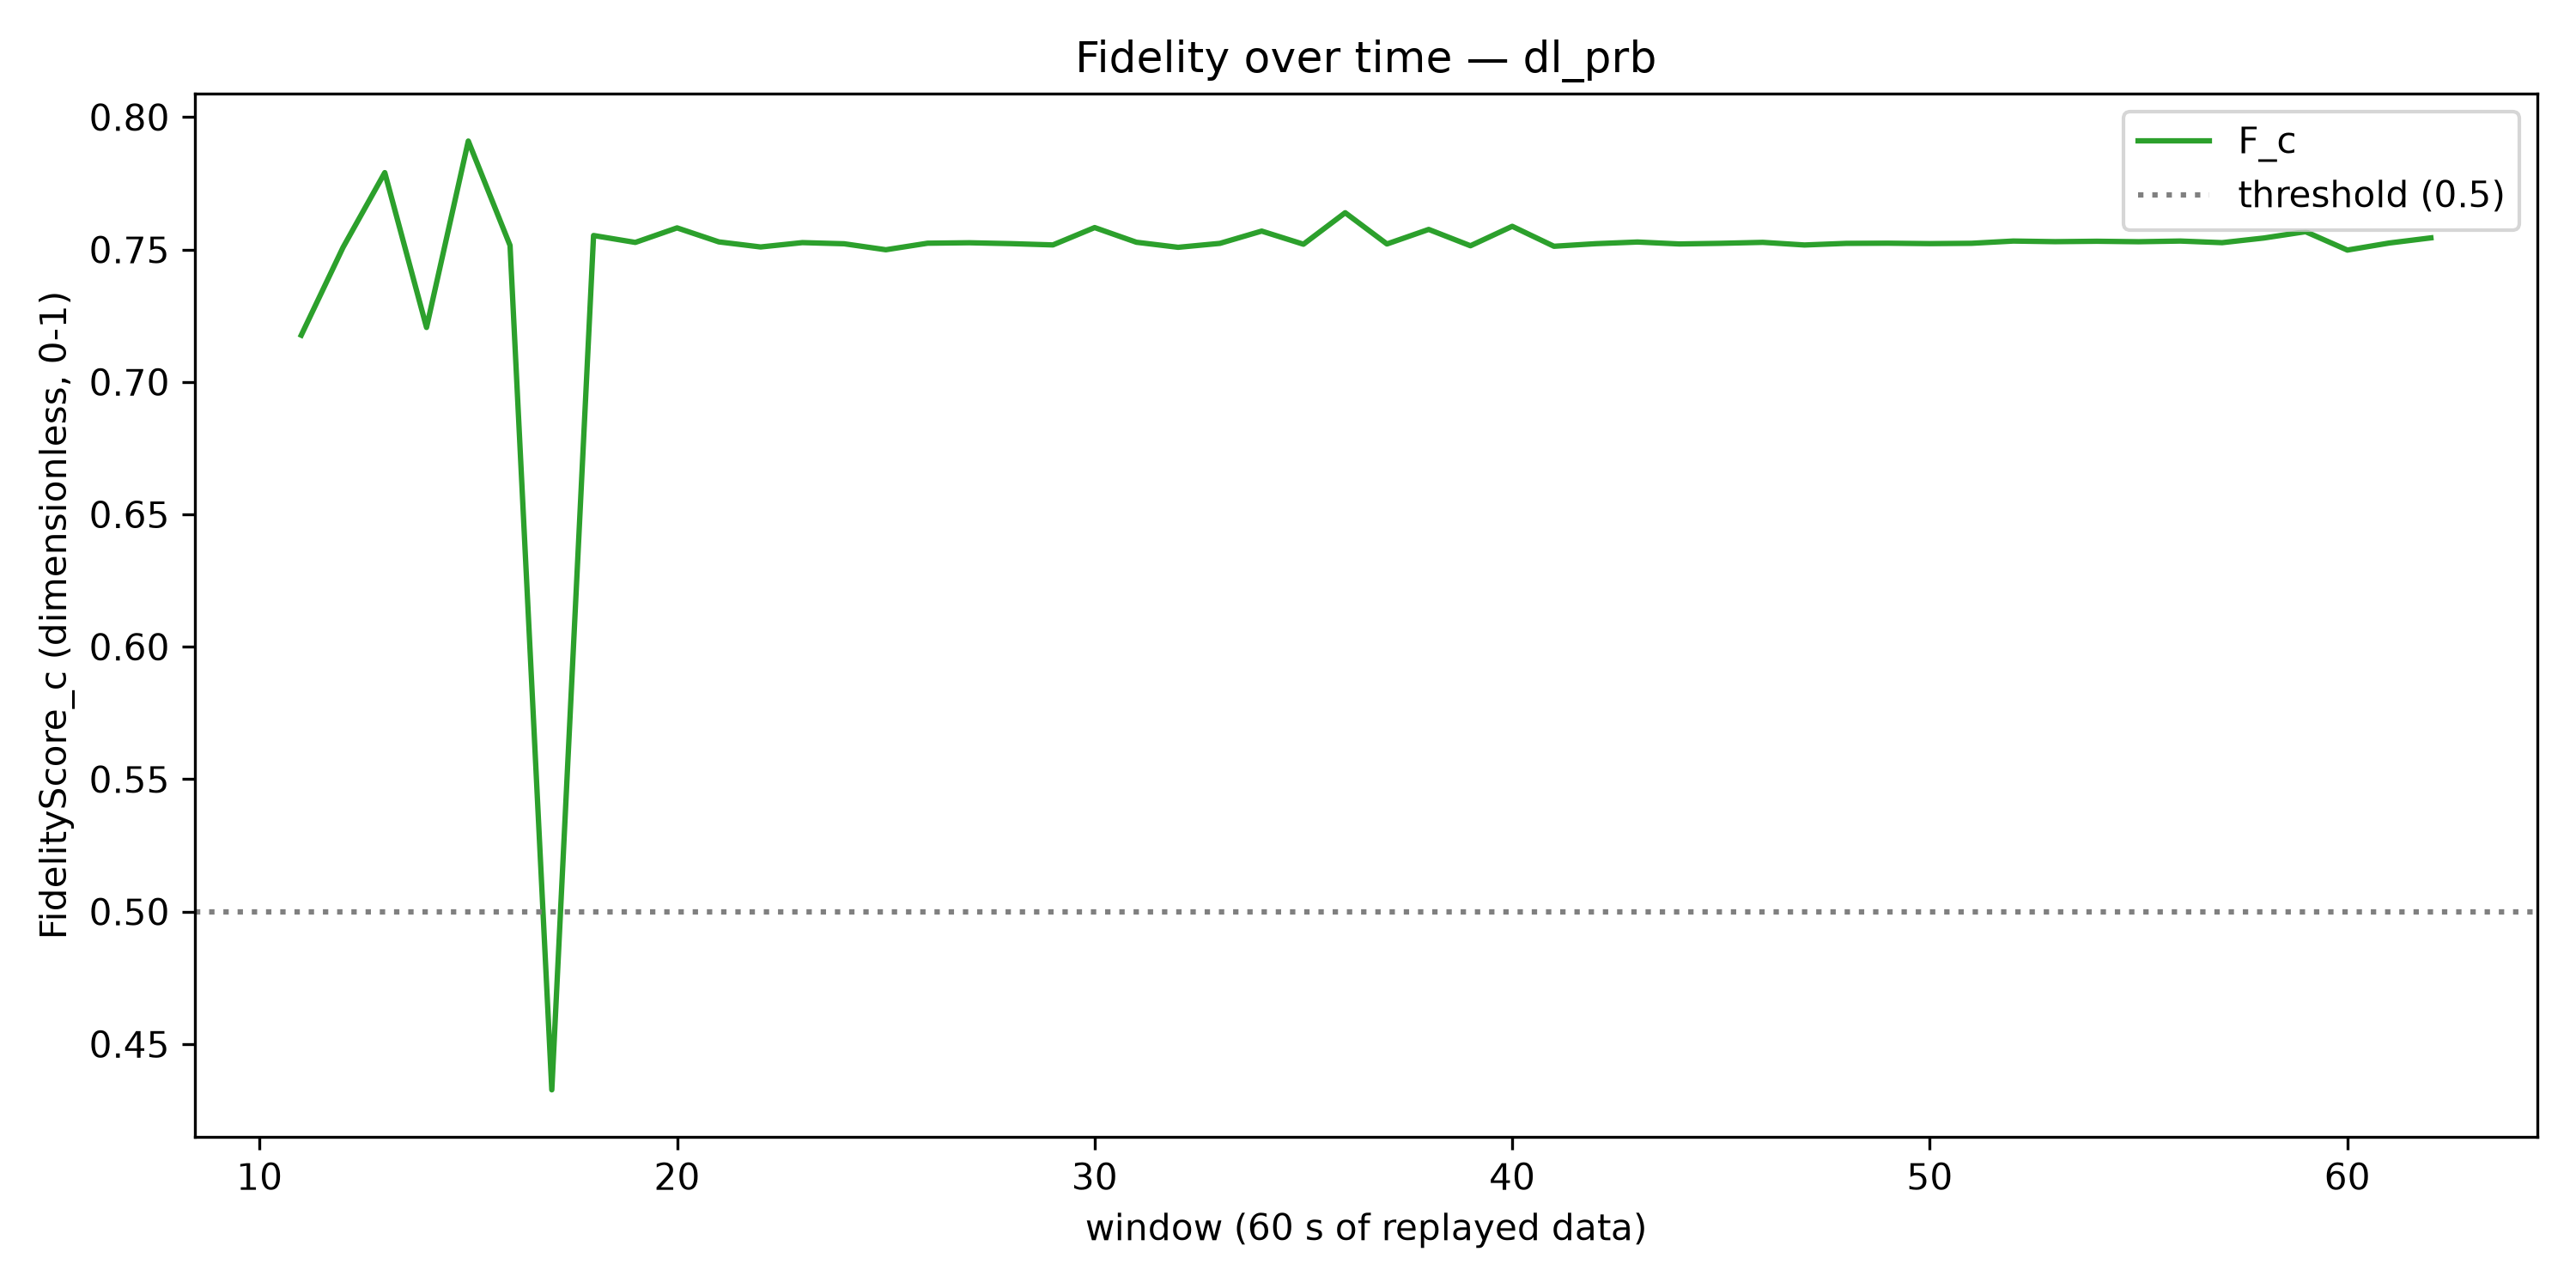

The file beside this chart, header and first rows:
window, F_c, trigger_fired
1, , False
2, , False
3, , False
4, , False
5, , False
6, , False
7, , False
8, , False
9, , False
10, , False
11, 0.7176, False
12, 0.7508, False
13, 0.779, False
14, 0.7206, False
15, 0.791, False
16, 0.7515, False
17, 0.4327, False
18, 0.7553, False
19, 0.7527, False
20, 0.7582, False
21, 0.7529, False
22, 0.751, False
23, 0.7526, False
24, 0.7522, False
25, 0.7499, False
26, 0.7524, False
27, 0.7526, False
28, 0.7522, False
29, 0.7517, False
30, 0.7583, False
31, 0.7527, False
32, 0.7508, False
33, 0.7523, False
34, 0.757, False
35, 0.752, False
36, 0.7639, False
37, 0.7521, False
38, 0.7576, False
39, 0.7514, False
40, 0.7588, False
41, 0.7512, False
42, 0.7522, False
43, 0.7528, False
44, 0.7521, False
45, 0.7523, False
46, 0.7527, False
47, 0.7517, False
48, 0.7523, False
49, 0.7524, False
50, 0.7522, False
51, 0.7523, False
52, 0.7532, False
53, 0.753, False
54, 0.7531, False
55, 0.7529, False
56, 0.7532, False
57, 0.7526, False
58, 0.7543, False
59, 0.7567, False
60, 0.7498, False
... 2 more rows
